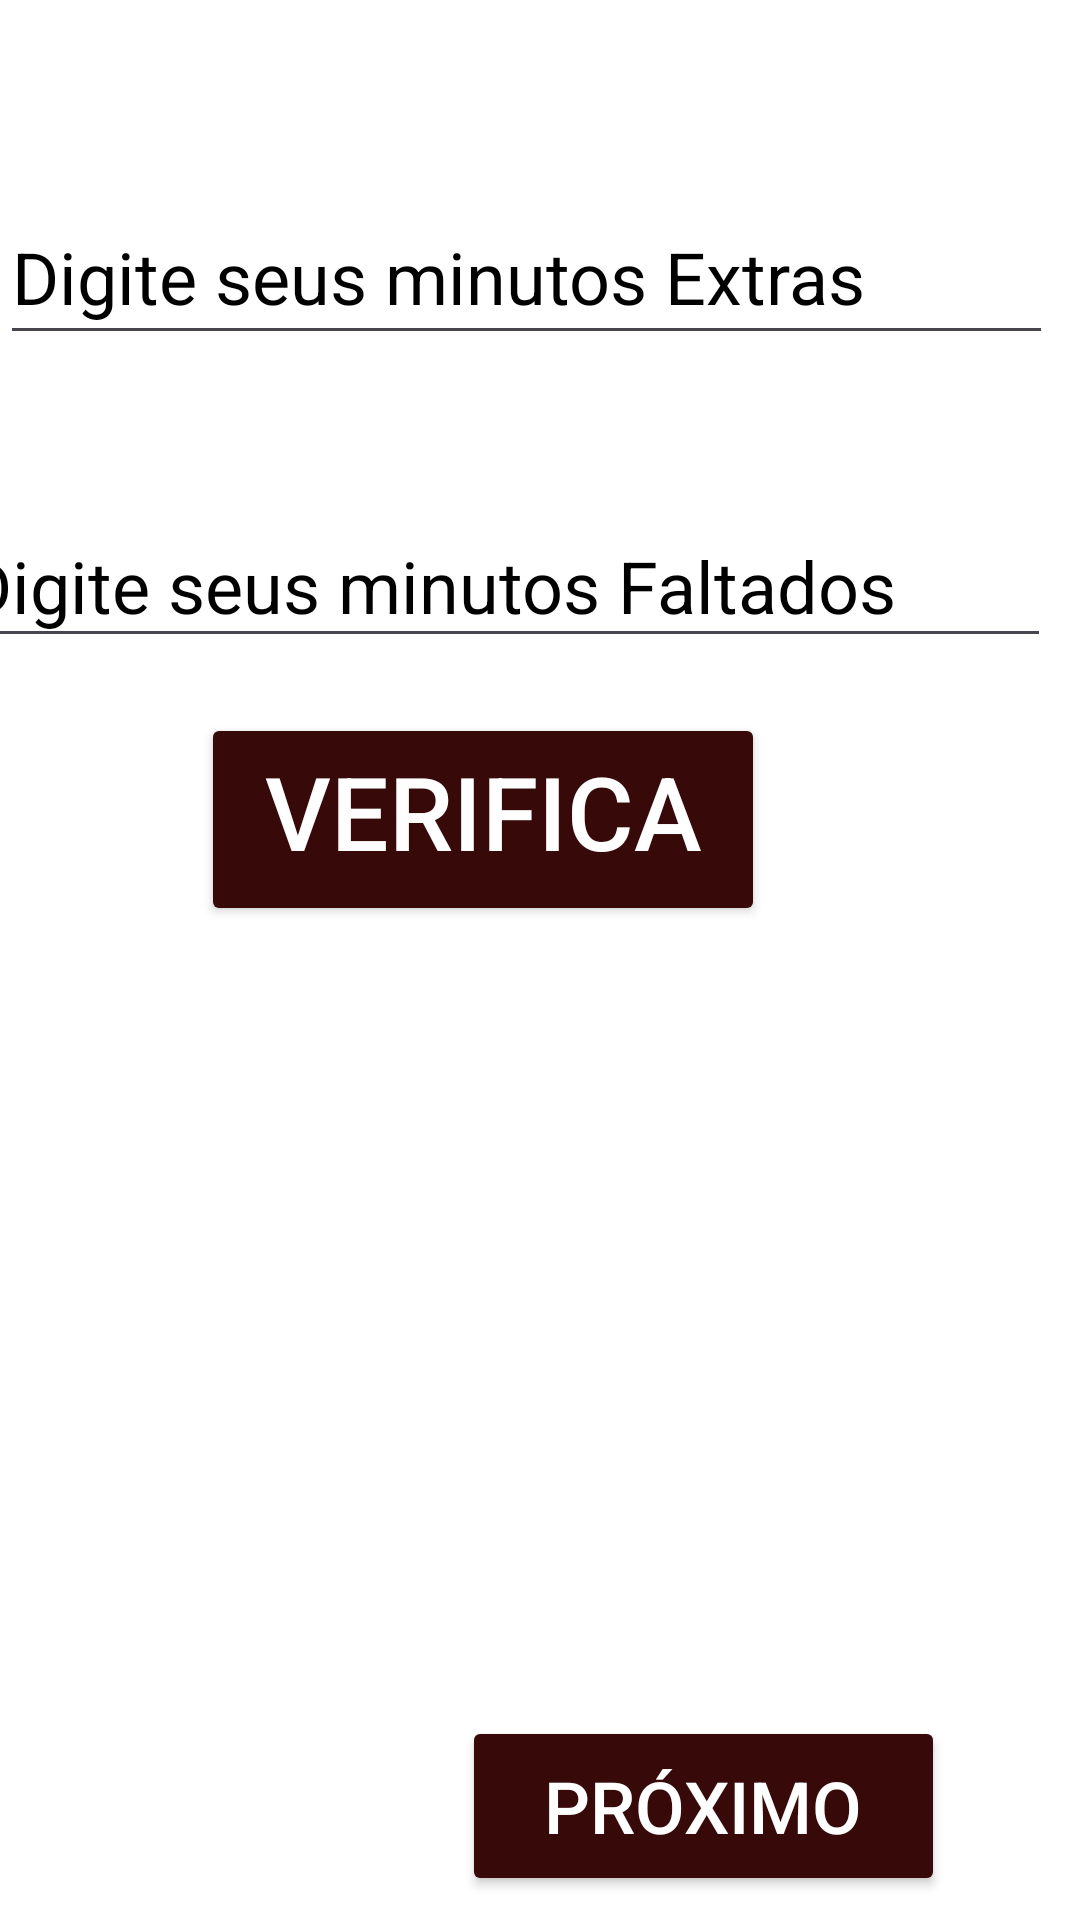

Write the Android layout XML for this screen, with the resource values it uses.
<!-- AndroidManifest.xml: application theme Theme.PAMExercicios -->
<!-- res/layout/activity_main_activity2_tela2.xml -->
<?xml version="1.0" encoding="utf-8"?>
<androidx.constraintlayout.widget.ConstraintLayout xmlns:android="http://schemas.android.com/apk/res/android"
    xmlns:app="http://schemas.android.com/apk/res-auto"
    xmlns:tools="http://schemas.android.com/tools"
    android:id="@+id/Tela2"
    android:layout_width="match_parent"
    android:layout_height="match_parent"
    android:background="#FFFFFF"
    android:backgroundTint="#FFFFFF"
    tools:context=".MainActivity2Tela2">

    <androidx.appcompat.widget.Toolbar
        android:id="@+id/toolbar3"
        android:layout_width="431dp"
        android:layout_height="78dp"
        android:layout_marginStart="1dp"
        android:layout_marginEnd="1dp"
        android:layout_marginBottom="718dp"
        android:background="#370909"
        android:minHeight="?attr/actionBarSize"
        android:theme="?attr/actionBarTheme"
        app:layout_constraintBottom_toBottomOf="parent"
        app:layout_constraintEnd_toEndOf="parent"
        app:layout_constraintStart_toStartOf="parent"
        app:layout_constraintTop_toTopOf="parent" />

    <TextView
        android:id="@+id/txtpremio"
        android:layout_width="430dp"
        android:layout_height="66dp"
        android:layout_marginStart="120dp"
        android:layout_marginTop="21dp"
        android:layout_marginEnd="15dp"
        android:inputType="number"
        android:layout_marginBottom="623dp"
        android:fontFamily="sans-serif-black"
        android:text="@string/txtpremio"
        android:textColor="#370909"
        android:textColorLink="#370909"
        android:textSize="34sp"
        app:layout_constraintBottom_toBottomOf="parent"
        app:layout_constraintEnd_toEndOf="parent"
        app:layout_constraintStart_toStartOf="parent"
        app:layout_constraintTop_toBottomOf="@+id/toolbar3" />

    <EditText
        android:id="@+id/txtextras"
        android:layout_width="351dp"
        android:layout_height="55dp"
        android:layout_marginStart="59dp"
        android:layout_marginTop="56dp"
        android:layout_marginEnd="148dp"
        android:layout_marginBottom="522dp"
        android:ems="10"
        android:hint="@string/txtextra"
        android:inputType="number"
        android:textColor="#000000"
        android:textColorHighlight="#000000"
        android:textColorHint="#000000"
        android:textColorLink="#000000"
        android:textSize="24sp"
        app:layout_constraintBottom_toBottomOf="parent"
        app:layout_constraintEnd_toEndOf="parent"
        app:layout_constraintHorizontal_bias="0.299"
        app:layout_constraintStart_toStartOf="parent"
        app:layout_constraintTop_toBottomOf="@+id/txtpremio"
        app:layout_constraintVertical_bias="0.956" />

    <EditText
        android:id="@+id/txtfaltas"
        android:layout_width="366dp"
        android:layout_height="51dp"
        android:layout_marginStart="25dp"
        android:layout_marginTop="50dp"
        android:layout_marginEnd="10dp"
        android:layout_marginBottom="409dp"
        android:ems="10"
        android:hint="@string/txtfaltas"
        android:inputType="number"
        android:textColor="#000000"
        android:textColorHighlight="#000000"
        android:textColorHint="#000000"
        android:textColorLink="#000000"
        android:textSize="24sp"
        app:layout_constraintBottom_toBottomOf="parent"
        app:layout_constraintEnd_toEndOf="parent"
        app:layout_constraintHorizontal_bias="1.0"
        app:layout_constraintStart_toStartOf="parent"
        app:layout_constraintTop_toBottomOf="@+id/txtextras"
        app:layout_constraintVertical_bias="0.0" />

    <Button
        android:id="@+id/btnverificar"
        android:layout_width="188dp"
        android:layout_height="71dp"
        android:layout_marginStart="100dp"
        android:layout_marginEnd="105dp"
        android:layout_marginBottom="263dp"
        android:backgroundTint="#370909"
        android:text="@string/txtvericar"
        android:textColor="#FFFFFF"
        android:textSize="34sp"
        app:layout_constraintBottom_toBottomOf="parent"
        app:layout_constraintEnd_toEndOf="parent"
        app:layout_constraintHorizontal_bias="1.0"
        app:layout_constraintStart_toStartOf="parent"
        app:layout_constraintTop_toBottomOf="@+id/txtfaltas"
        app:layout_constraintVertical_bias="0.211" />

    <TextView
        android:id="@+id/txtresult"
        android:layout_width="wrap_content"
        android:layout_height="wrap_content"
        android:layout_marginStart="120dp"
        android:layout_marginTop="100dp"
        android:layout_marginEnd="110dp"
        android:layout_marginBottom="100dp"
        android:textColor="#370909"
        android:textSize="34sp"
        app:layout_constraintBottom_toBottomOf="parent"
        app:layout_constraintEnd_toEndOf="parent"
        app:layout_constraintHorizontal_bias="0.558"
        app:layout_constraintStart_toStartOf="parent"
        app:layout_constraintTop_toBottomOf="@+id/btnverificar"
        app:layout_constraintVertical_bias="1.0" />

    <Button
        android:id="@+id/btnproximo"
        android:layout_width="161dp"
        android:layout_height="60dp"
        android:layout_marginStart="225dp"
        android:layout_marginTop="87dp"
        android:layout_marginEnd="45dp"
        android:layout_marginBottom="8dp"
        android:backgroundTint="#370909"
        android:text="@string/btnproximo"
        android:textColor="#FFFFFF"
        android:textColorHint="#FFFFFF"
        android:textSize="24sp"
        app:layout_constraintBottom_toBottomOf="parent"
        app:layout_constraintEnd_toEndOf="parent"
        app:layout_constraintHorizontal_bias="1.0"
        app:layout_constraintStart_toStartOf="parent"
        app:layout_constraintTop_toBottomOf="@+id/txtresult"
        app:layout_constraintVertical_bias="1.0" />

    <TextView
        android:id="@+id/txthoras"
        android:layout_width="160dp"
        android:layout_height="88dp"
        android:layout_marginStart="100dp"
        android:layout_marginTop="35dp"
        android:layout_marginEnd="10dp"
        android:layout_marginBottom="220dp"
        android:textColor="#4E2525"
        android:textColorHighlight="#4E2525"
        android:textColorHint="#4E2525"
        android:textColorLink="#4E2525"
        android:textSize="24sp"
        app:layout_constraintBottom_toBottomOf="parent"
        app:layout_constraintEnd_toStartOf="@+id/txthoras2"
        app:layout_constraintStart_toStartOf="parent"
        app:layout_constraintTop_toBottomOf="@+id/btnverificar"
        app:layout_constraintVertical_bias="0.181" />

    <TextView
        android:id="@+id/txthoras2"
        android:layout_width="165dp"
        android:layout_height="82dp"
        android:layout_marginTop="35dp"
        android:layout_marginEnd="100dp"
        android:layout_marginBottom="148dp"
        android:textColor="#4E2525"
        android:textColorHighlight="#4E2525"
        android:textColorHint="#4E2525"
        android:textColorLink="#4E2525"
        android:textSize="24sp"
        app:layout_constraintBottom_toTopOf="@+id/btnproximo"
        app:layout_constraintEnd_toEndOf="parent"
        app:layout_constraintStart_toEndOf="@+id/txthoras"
        app:layout_constraintTop_toBottomOf="@+id/btnverificar"
        app:layout_constraintVertical_bias="0.0" />

</androidx.constraintlayout.widget.ConstraintLayout>
<!-- resources referenced by this layout -->
<resources>
  <string name="btnproximo"> Próximo </string>
  <string name="txtextra"> Digite seus minutos Extras </string>
  <string name="txtfaltas"> Digite seus minutos Faltados</string>
  <string name="txtpremio">Verifique seu Prêmio </string>
  <string name="txtvericar"> Verificar </string>
  <style name="Theme.PAMExercicios" parent="Base.Theme.PAMExercicios" />
  <style name="Base.Theme.PAMExercicios" parent="Theme.Material3.DayNight.NoActionBar">
          
          
      </style>
</resources>
